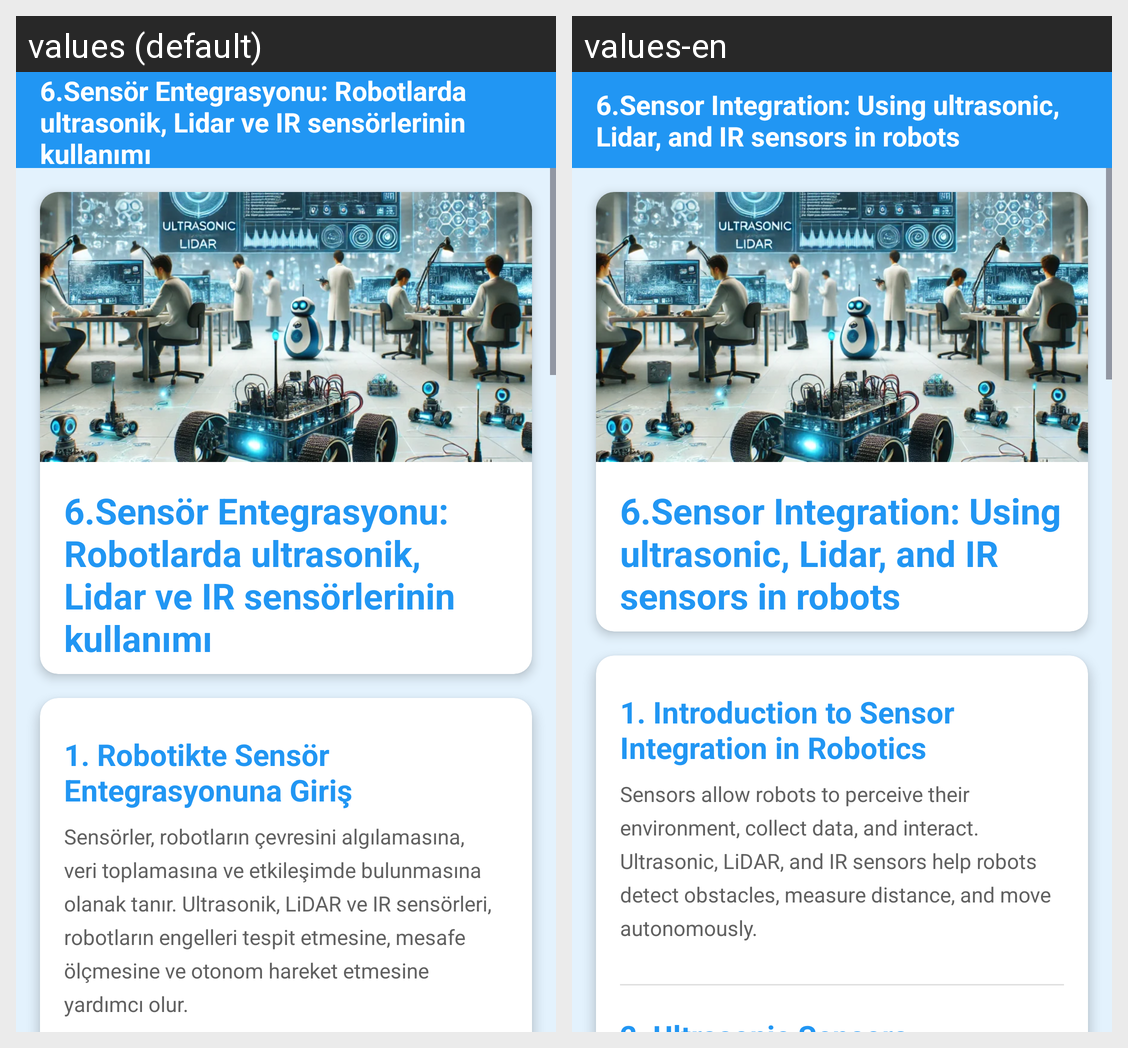

Strings drawn on this Android screen and how each of the app's shown locales translates them:
Android screen res/layout/fragment_sensor_entegrasyonu.xml rendered under 2 locales, left to right: values (default), values-en. Device: Nexus 5 (rendered at 1080×1920; each locale shown at half size, 540×960, under a caption strip naming it); theme Theme.GreenMindGreenEnergy.
Strings drawn on this screen, with the default value and each locale's value (text and hints the layout hard-codes, and strings that could not be matched under every locale, appear in the picture but are not listed):

sensorEntegrasyonu
  values: 6.Sensör Entegrasyonu: Robotlarda ultrasonik, Lidar ve IR sensörlerinin kullanımı
  values-en: 6.Sensor Integration: Using ultrasonic, Lidar, and IR sensors in robots

sensorGiris
  values: 1. Robotikte Sensör Entegrasyonuna Giriş
  values-en: 1. Introduction to Sensor Integration in Robotics

sensorGirisText
  values: Sensörler, robotların çevresini algılamasına, veri toplamasına ve etkileşimde bulunmasına olanak tanır. Ultrasonik, LiDAR ve IR sensörleri, robotların engelleri tespit etmesine, mesafe ölçmesine ve otonom hareket etmesine yardımcı olur.
  values-en: Sensors allow robots to perceive their environment, collect data, and interact. Ultrasonic, LiDAR, and IR sensors help robots detect obstacles, measure distance, and move autonomously.
